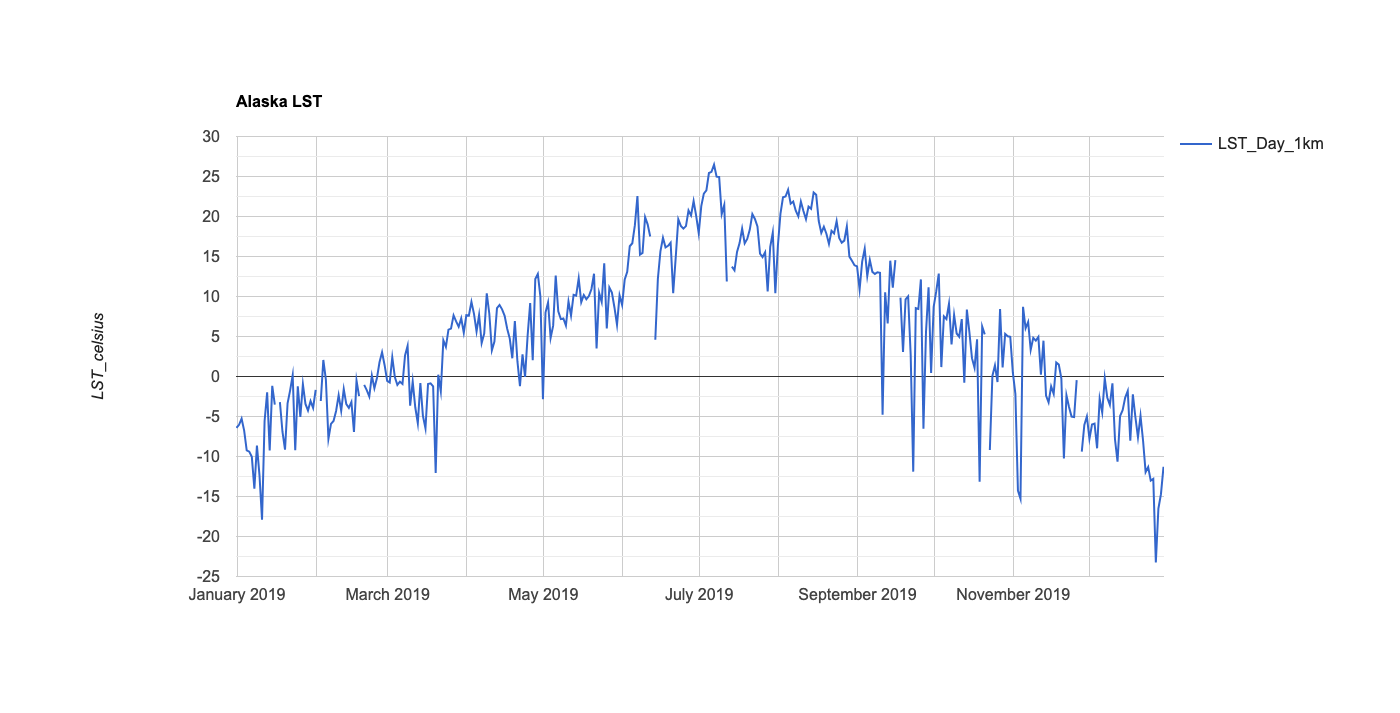

Data behind this chart, as committed beside it:
system:time_start, LST_Day_1km
Jan 1, 2019, -6.416
Jan 2, 2019, -6.04
Jan 3, 2019, -5.273
Jan 4, 2019, -6.759
Jan 5, 2019, -9.23
Jan 6, 2019, -9.395
Jan 7, 2019, -10.04
Jan 8, 2019, -14.03
Jan 9, 2019, -8.632
Jan 10, 2019, -12.34
Jan 11, 2019, -17.91
Jan 12, 2019, -5.564
Jan 13, 2019, -1.979
Jan 14, 2019, -9.239
Jan 15, 2019, -1.169
Jan 16, 2019, -3.515
Jan 17, 2019, 
Jan 18, 2019, -3.194
Jan 19, 2019, -6.905
Jan 20, 2019, -9.142
Jan 21, 2019, -3.349
Jan 22, 2019, -1.728
Jan 23, 2019, 0.171
Jan 24, 2019, -9.217
Jan 25, 2019, -1.232
Jan 26, 2019, -5.043
Jan 27, 2019, -0.956
Jan 28, 2019, -3.427
Jan 29, 2019, -4.248
Jan 30, 2019, -3.066
Jan 31, 2019, -3.92
Feb 1, 2019, -1.665
Feb 2, 2019, 
Feb 3, 2019, -3.069
Feb 4, 2019, 2.067
Feb 5, 2019, -0.397
Feb 6, 2019, -7.786
Feb 7, 2019, -5.926
Feb 8, 2019, -5.563
Feb 9, 2019, -4.308
Feb 10, 2019, -2.335
Feb 11, 2019, -4.298
Feb 12, 2019, -1.578
Feb 13, 2019, -3.451
Feb 14, 2019, -3.916
Feb 15, 2019, -3.181
Feb 16, 2019, -6.926
Feb 17, 2019, -0.504
Feb 18, 2019, -2.447
Feb 19, 2019, 
Feb 20, 2019, -1.049
Feb 21, 2019, -1.699
Feb 22, 2019, -2.509
Feb 23, 2019, 0.114
Feb 24, 2019, -1.471
Feb 25, 2019, -0.184
Feb 26, 2019, 1.784
Feb 27, 2019, 3.022
Feb 28, 2019, 1.415
Mar 1, 2019, -0.556
... 304 more rows
